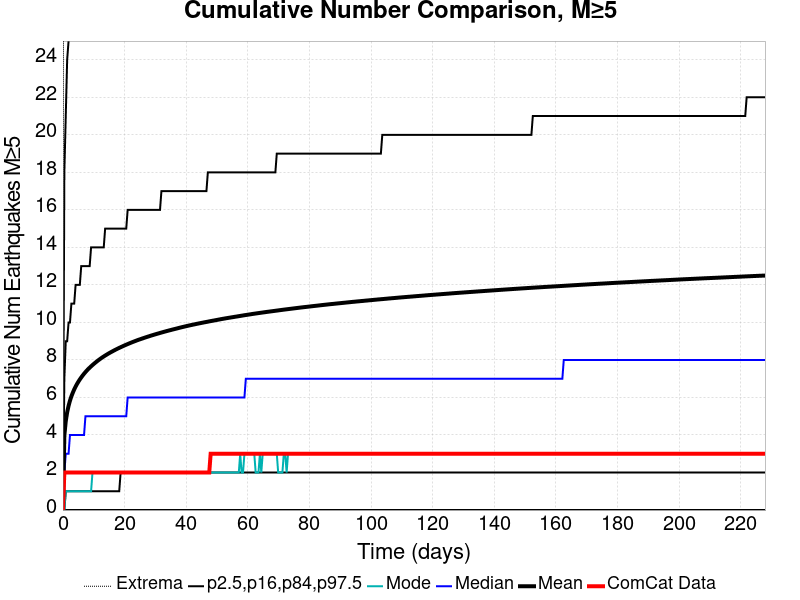

Source data for this figure (header and first rows):
Time (days), ComCat Data, Simulation Mean, Simulation Median, Simulation Mode, Simulation Minimum, Simulation Maximum, 2.5 %-ile, 16 %-ile, 84 %-ile, 97.5 %-ile
0.0, 0.0, 0.0, 0.0, 0.0, 0.0, 0.0, 0.0, 0.0, 0.0, 0.0
0.4567, 2.0, 3.971, 2.0, 0.0, 0.0, 67.0, 0.0, 0.0, 7.0, 18.0
0.9134, 2.0, 4.736, 3.0, 1.0, 0.0, 93.0, 0.0, 1.0, 9.0, 21.0
1.37, 2.0, 5.21, 3.0, 1.0, 0.0, 104.0, 0.0, 1.0, 9.0, 24.0
1.827, 2.0, 5.555, 3.0, 1.0, 0.0, 108.0, 0.0, 1.0, 10.0, 25.0
2.283, 2.0, 5.832, 4.0, 1.0, 0.0, 116.0, 0.0, 1.0, 10.0, 26.0
2.74, 2.0, 6.06, 4.0, 1.0, 0.0, 122.0, 0.0, 1.0, 11.0, 27.0
3.197, 2.0, 6.253, 4.0, 1.0, 0.0, 124.0, 0.0, 1.0, 11.0, 28.0
3.653, 2.0, 6.427, 4.0, 1.0, 0.0, 129.0, 0.0, 1.0, 11.0, 29.0
4.11, 2.0, 6.581, 4.0, 1.0, 0.0, 131.0, 0.0, 1.0, 12.0, 29.0
4.567, 2.0, 6.72, 4.0, 1.0, 0.0, 135.0, 0.0, 1.0, 12.0, 30.0
5.024, 2.0, 6.845, 4.0, 1.0, 0.0, 136.0, 0.0, 1.0, 12.0, 31.0
5.48, 2.0, 6.962, 4.0, 1.0, 0.0, 141.0, 0.0, 1.0, 12.0, 31.0
5.937, 2.0, 7.069, 4.0, 1.0, 0.0, 143.0, 0.0, 1.0, 13.0, 32.0
6.394, 2.0, 7.17, 4.0, 1.0, 0.0, 144.0, 0.0, 1.0, 13.0, 32.0
6.85, 2.0, 7.265, 4.0, 1.0, 0.0, 144.0, 0.0, 1.0, 13.0, 32.0
7.307, 2.0, 7.353, 5.0, 1.0, 0.0, 145.0, 0.0, 1.0, 13.0, 33.0
7.764, 2.0, 7.438, 5.0, 1.0, 0.0, 145.0, 0.0, 1.0, 13.0, 33.0
8.22, 2.0, 7.517, 5.0, 1.0, 0.0, 146.0, 0.0, 1.0, 13.0, 34.0
8.677, 2.0, 7.59, 5.0, 1.0, 0.0, 148.0, 0.0, 1.0, 13.0, 34.0
9.134, 2.0, 7.66, 5.0, 1.0, 0.0, 148.0, 0.0, 1.0, 14.0, 34.0
9.59, 2.0, 7.728, 5.0, 2.0, 0.0, 149.0, 0.0, 1.0, 14.0, 34.0
10.05, 2.0, 7.793, 5.0, 2.0, 0.0, 150.0, 0.0, 1.0, 14.0, 35.0
10.5, 2.0, 7.856, 5.0, 2.0, 0.0, 150.0, 0.0, 1.0, 14.0, 35.0
10.96, 2.0, 7.917, 5.0, 2.0, 0.0, 151.0, 0.0, 1.0, 14.0, 35.0
11.42, 2.0, 7.976, 5.0, 2.0, 0.0, 151.0, 0.0, 1.0, 14.0, 35.0
11.87, 2.0, 8.031, 5.0, 2.0, 0.0, 151.0, 0.0, 1.0, 14.0, 36.0
12.33, 2.0, 8.085, 5.0, 2.0, 0.0, 151.0, 0.0, 1.0, 14.0, 36.0
12.79, 2.0, 8.136, 5.0, 2.0, 0.0, 151.0, 0.0, 1.0, 14.0, 36.0
13.24, 2.0, 8.186, 5.0, 2.0, 0.0, 151.0, 0.0, 1.0, 14.0, 36.0
13.7, 2.0, 8.234, 5.0, 2.0, 0.0, 152.0, 0.0, 1.0, 15.0, 37.0
14.16, 2.0, 8.28, 5.0, 2.0, 0.0, 154.0, 0.0, 1.0, 15.0, 37.0
14.61, 2.0, 8.326, 5.0, 2.0, 0.0, 155.0, 0.0, 1.0, 15.0, 37.0
15.07, 2.0, 8.369, 5.0, 2.0, 0.0, 156.0, 0.0, 1.0, 15.0, 37.0
15.53, 2.0, 8.411, 5.0, 2.0, 0.0, 158.0, 0.0, 1.0, 15.0, 37.0
15.98, 2.0, 8.452, 5.0, 2.0, 0.0, 158.0, 0.0, 1.0, 15.0, 38.0
16.44, 2.0, 8.492, 5.0, 2.0, 0.0, 158.0, 0.0, 1.0, 15.0, 38.0
16.9, 2.0, 8.532, 5.0, 2.0, 0.0, 158.0, 0.0, 1.0, 15.0, 38.0
17.35, 2.0, 8.571, 5.0, 2.0, 0.0, 158.0, 0.0, 1.0, 15.0, 38.0
17.81, 2.0, 8.607, 5.0, 2.0, 0.0, 158.0, 0.0, 1.0, 15.0, 38.0
18.27, 2.0, 8.644, 5.0, 2.0, 0.0, 158.0, 0.0, 1.0, 15.0, 38.0
18.72, 2.0, 8.679, 5.0, 2.0, 0.0, 159.0, 0.0, 2.0, 15.0, 38.0
19.18, 2.0, 8.713, 5.0, 2.0, 0.0, 159.0, 0.0, 2.0, 15.0, 38.0
19.64, 2.0, 8.748, 5.0, 2.0, 0.0, 159.0, 0.0, 2.0, 15.0, 39.0
20.09, 2.0, 8.781, 5.0, 2.0, 0.0, 160.0, 0.0, 2.0, 15.0, 39.0
20.55, 2.0, 8.814, 5.0, 2.0, 0.0, 162.0, 0.0, 2.0, 15.0, 39.0
21.01, 2.0, 8.846, 6.0, 2.0, 0.0, 164.0, 0.0, 2.0, 16.0, 39.0
21.46, 2.0, 8.878, 6.0, 2.0, 0.0, 165.0, 0.0, 2.0, 16.0, 39.0
21.92, 2.0, 8.909, 6.0, 2.0, 0.0, 166.0, 0.0, 2.0, 16.0, 39.0
22.38, 2.0, 8.939, 6.0, 2.0, 0.0, 166.0, 0.0, 2.0, 16.0, 39.0
22.83, 2.0, 8.969, 6.0, 2.0, 0.0, 168.0, 0.0, 2.0, 16.0, 40.0
23.29, 2.0, 8.998, 6.0, 2.0, 0.0, 168.0, 0.0, 2.0, 16.0, 40.0
23.75, 2.0, 9.026, 6.0, 2.0, 0.0, 168.0, 0.0, 2.0, 16.0, 40.0
24.2, 2.0, 9.056, 6.0, 2.0, 0.0, 168.0, 0.0, 2.0, 16.0, 40.0
24.66, 2.0, 9.082, 6.0, 2.0, 0.0, 168.0, 0.0, 2.0, 16.0, 40.0
25.12, 2.0, 9.108, 6.0, 2.0, 0.0, 169.0, 0.0, 2.0, 16.0, 40.0
25.57, 2.0, 9.134, 6.0, 2.0, 0.0, 169.0, 0.0, 2.0, 16.0, 40.0
26.03, 2.0, 9.159, 6.0, 2.0, 0.0, 169.0, 0.0, 2.0, 16.0, 41.0
26.49, 2.0, 9.185, 6.0, 2.0, 0.0, 169.0, 0.0, 2.0, 16.0, 41.0
26.94, 2.0, 9.21, 6.0, 2.0, 0.0, 170.0, 0.0, 2.0, 16.0, 41.0
... 440 more rows
